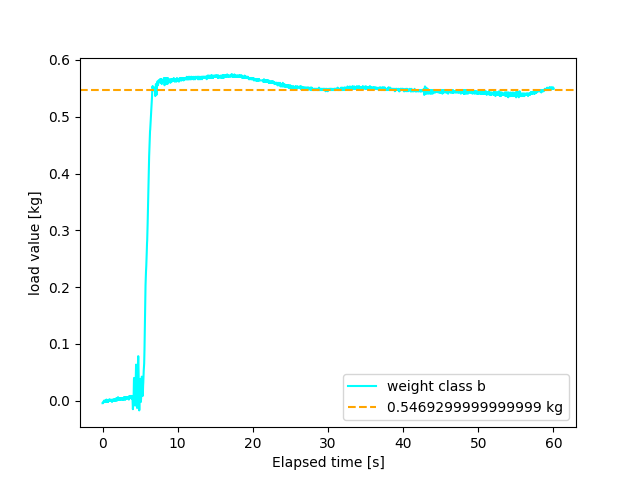

Data behind this chart, as committed beside it:
, 0
0, 9
1, 9
2, 9
3, 9
4, 9
5, 10
6, 10
7, 10
8, 10
9, 11
10, 10
11, 11
12, 10
13, 11
14, 11
15, 11
16, 11
17, 11
18, 10
19, 11
20, 10
21, 10
22, 10
23, 11
24, 10
25, 10
26, 12
27, 10
28, 10
29, 10
30, 10
31, 10
32, 10
33, 11
34, 10
35, 11
36, 11
37, 10
38, 11
39, 11
40, 11
41, 11
42, 11
43, 11
44, 12
45, 11
46, 12
47, 12
48, 11
49, 11
50, 11
51, 11
52, 11
53, 11
54, 11
55, 11
56, 12
57, 11
58, 11
59, 11
... 2,941 more rows
